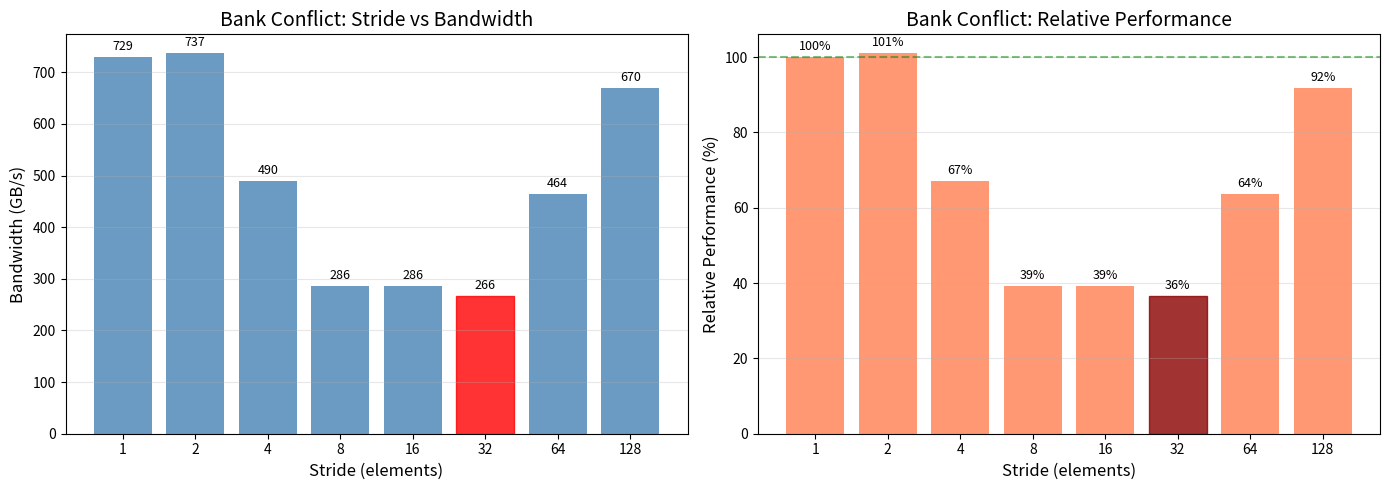

Recreate this plot in Python. (Note: this script raises an exception after producing the figure.)
#!/usr/bin/env python3
"""
Bank Conflict Analysis Chart Generator
=====================================
Generates charts for bank conflict research benchmark results.

Usage:
    python plot_bank_conflict.py

Output:
    NVIDIA_GPU/sm_120/bank_conflict/data/*.png
"""

import matplotlib.pyplot as plt
import numpy as np
import os

# Stride vs Bandwidth Data (RTX 5080)
# Format: (stride, bandwidth_gbps, relative_perf_pct)
stride_data = [
    (1, 729.41, 100.0),
    (2, 736.80, 101.0),
    (4, 489.65, 67.1),
    (8, 285.56, 39.1),
    (16, 285.94, 39.2),
    (32, 266.00, 36.5),
    (64, 464.22, 63.6),
    (128, 669.90, 91.8),
]

# Padding Effect Data
# Format: (padding_words, storage_factor, bandwidth_gbps, relative_perf_pct)
padding_data = [
    (0, 1.0, 332.14, 100.0),
    (1, 2.0, 351.45, 105.8),
    (2, 3.0, 339.98, 102.4),
]

# Broadcast vs Strided Access
# Format: (pattern, bandwidth_gbps)
broadcast_data = [
    ("Broadcast\n(same addr)", 1101.75),
    ("Strided\n(stride=32)", 287.80),
]

# Matrix Transpose with/without Padding
# Format: (method, bandwidth_gbps)
transpose_data = [
    ("With Padding\n(33 cols)", 251.3),
    ("No Padding\n(32 cols)", 186.1),
]


def plot_stride_bandwidth():
    """Plot stride vs bandwidth and relative performance."""
    strides = [d[0] for d in stride_data]
    bw = [d[1] for d in stride_data]
    rel = [d[2] for d in stride_data]

    fig, (ax1, ax2) = plt.subplots(1, 2, figsize=(14, 5))

    # Bandwidth chart
    bars1 = ax1.bar(range(len(strides)), bw, color='steelblue', alpha=0.8)
    ax1.set_xticks(range(len(strides)))
    ax1.set_xticklabels(strides)
    ax1.set_xlabel('Stride (elements)', fontsize=12)
    ax1.set_ylabel('Bandwidth (GB/s)', fontsize=12)
    ax1.set_title('Bank Conflict: Stride vs Bandwidth', fontsize=14)
    ax1.grid(True, alpha=0.3, axis='y')

    # Add values on bars
    for bar, val in zip(bars1, bw):
        ax1.annotate(f'{val:.0f}',
                    xy=(bar.get_x() + bar.get_width() / 2, bar.get_height()),
                    xytext=(0, 3), textcoords="offset points",
                    ha='center', va='bottom', fontsize=9)

    # Highlight stride=32 (worst case)
    idx_32 = strides.index(32)
    bars1[idx_32].set_color('red')
    bars1[idx_32].set_alpha(0.8)

    # Relative performance chart
    bars2 = ax2.bar(range(len(strides)), rel, color='coral', alpha=0.8)
    ax2.set_xticks(range(len(strides)))
    ax2.set_xticklabels(strides)
    ax2.set_xlabel('Stride (elements)', fontsize=12)
    ax2.set_ylabel('Relative Performance (%)', fontsize=12)
    ax2.set_title('Bank Conflict: Relative Performance', fontsize=14)
    ax2.grid(True, alpha=0.3, axis='y')
    ax2.axhline(y=100, color='green', linestyle='--', alpha=0.5, label='Baseline (stride=1)')

    # Add values on bars
    for bar, val in zip(bars2, rel):
        ax2.annotate(f'{val:.0f}%',
                    xy=(bar.get_x() + bar.get_width() / 2, bar.get_height()),
                    xytext=(0, 3), textcoords="offset points",
                    ha='center', va='bottom', fontsize=9)

    # Highlight stride=32
    bars2[idx_32].set_color('darkred')
    bars2[idx_32].set_alpha(0.8)

    plt.tight_layout()

    # Save
    output_dir = os.path.join(os.path.dirname(__file__), '..', 'NVIDIA_GPU', 'sm_120', 'bank_conflict', 'data')
    os.makedirs(output_dir, exist_ok=True)
    output_path = os.path.join(output_dir, 'stride_bandwidth.png')
    plt.savefig(output_path, dpi=150, bbox_inches='tight')
    print(f"Saved: {output_path}")
    plt.close()


def plot_padding_effect():
    """Plot padding effectiveness for bank conflict mitigation."""
    paddings = [d[0] for d in padding_data]
    storage = [d[1] for d in padding_data]
    bw = [d[2] for d in padding_data]
    rel = [d[3] for d in padding_data]

    fig, (ax1, ax2) = plt.subplots(1, 2, figsize=(12, 5))

    # Storage vs Bandwidth
    ax1.bar(range(len(paddings)), bw, color='teal', alpha=0.8)
    ax1.set_xticks(range(len(paddings)))
    ax1.set_xticklabels([f'+{p}' for p in paddings])
    ax1.set_xlabel('Padding (words)', fontsize=12)
    ax1.set_ylabel('Bandwidth (GB/s)', fontsize=12)
    ax1.set_title('Padding Effect on Bandwidth', fontsize=14)
    ax1.grid(True, alpha=0.3, axis='y')

    for i, (b, s) in enumerate(zip(bw, storage)):
        ax1.annotate(f'{b:.0f}\n({s:.1f}x)',
                    xy=(i, b), xytext=(0, 3),
                    textcoords="offset points",
                    ha='center', va='bottom', fontsize=10)

    # Relative performance
    bars = ax2.bar(range(len(paddings)), rel, color='forestgreen', alpha=0.8)
    ax2.set_xticks(range(len(paddings)))
    ax2.set_xticklabels([f'+{p}' for p in paddings])
    ax2.set_xlabel('Padding (words)', fontsize=12)
    ax2.set_ylabel('Relative Performance (%)', fontsize=12)
    ax2.set_title('Padding: Relative Performance', fontsize=14)
    ax2.grid(True, alpha=0.3, axis='y')
    ax2.axhline(y=100, color='red', linestyle='--', alpha=0.5)

    for bar, val in zip(bars, rel):
        ax2.annotate(f'{val:.1f}%',
                    xy=(bar.get_x() + bar.get_width() / 2, bar.get_height()),
                    xytext=(0, 3), textcoords="offset points",
                    ha='center', va='bottom', fontsize=10)

    plt.tight_layout()

    output_dir = os.path.join(os.path.dirname(__file__), '..', 'NVIDIA_GPU', 'sm_120', 'bank_conflict', 'data')
    output_path = os.path.join(output_dir, 'padding_effect.png')
    plt.savefig(output_path, dpi=150, bbox_inches='tight')
    print(f"Saved: {output_path}")
    plt.close()


def plot_broadcast_comparison():
    """Plot broadcast vs strided access comparison."""
    patterns = [d[0] for d in broadcast_data]
    bw = [d[1] for d in broadcast_data]

    fig, ax = plt.subplots(figsize=(8, 6))

    colors = ['green', 'red']
    bars = ax.bar(patterns, bw, color=colors, alpha=0.8)
    ax.set_ylabel('Bandwidth (GB/s)', fontsize=12)
    ax.set_title('Broadcast vs Strided Access (Stride=32)', fontsize=14)
    ax.grid(True, alpha=0.3, axis='y')

    for bar, val in zip(bars, bw):
        ax.annotate(f'{val:.1f}',
                    xy=(bar.get_x() + bar.get_width() / 2, bar.get_height()),
                    xytext=(0, 3), textcoords="offset points",
                    ha='center', va='bottom', fontsize=12, fontweight='bold')

    # Add speedup annotation
    speedup = bw[0] / bw[1]
    ax.annotate(f'{speedup:.1f}x faster',
                xy=(0.5, max(bw) * 0.7),
                fontsize=14, ha='center', color='darkgreen',
                bbox=dict(boxstyle='round', facecolor='lightgreen', alpha=0.5))

    plt.tight_layout()

    output_dir = os.path.join(os.path.dirname(__file__), '..', 'NVIDIA_GPU', 'sm_120', 'bank_conflict', 'data')
    output_path = os.path.join(output_dir, 'broadcast_vs_strided.png')
    plt.savefig(output_path, dpi=150, bbox_inches='tight')
    print(f"Saved: {output_path}")
    plt.close()


def plot_transpose_padding():
    """Plot matrix transpose with/without padding."""
    methods = [d[0] for d in transpose_data]
    bw = [d[1] for d in transpose_data]

    fig, ax = plt.subplots(figsize=(8, 6))

    colors = ['forestgreen', 'gray']
    bars = ax.bar(methods, bw, color=colors, alpha=0.8)
    ax.set_ylabel('Bandwidth (GB/s)', fontsize=12)
    ax.set_title('Matrix Transpose: Padding Benefit', fontsize=14)
    ax.grid(True, alpha=0.3, axis='y')

    for bar, val in zip(bars, bw):
        ax.annotate(f'{val:.1f}',
                    xy=(bar.get_x() + bar.get_width() / 2, bar.get_height()),
                    xytext=(0, 3), textcoords="offset points",
                    ha='center', va='bottom', fontsize=12, fontweight='bold')

    # Add improvement annotation
    improvement = (bw[0] / bw[1] - 1) * 100
    ax.annotate(f'+{improvement:.1f}% improvement',
                xy=(0.5, max(bw) * 0.85),
                fontsize=14, ha='center', color='darkgreen',
                bbox=dict(boxstyle='round', facecolor='lightgreen', alpha=0.5))

    plt.tight_layout()

    output_dir = os.path.join(os.path.dirname(__file__), '..', 'NVIDIA_GPU', 'sm_120', 'bank_conflict', 'data')
    output_path = os.path.join(output_dir, 'transpose_padding.png')
    plt.savefig(output_path, dpi=150, bbox_inches='tight')
    print(f"Saved: {output_path}")
    plt.close()


if __name__ == '__main__':
    print("Generating Bank Conflict Charts...")
    print("=" * 50)
    plot_stride_bandwidth()
    print()
    plot_padding_effect()
    print()
    plot_broadcast_comparison()
    print()
    plot_transpose_padding()
    print()
    print("Done! Charts saved to NVIDIA_GPU/sm_120/bank_conflict/data/")
